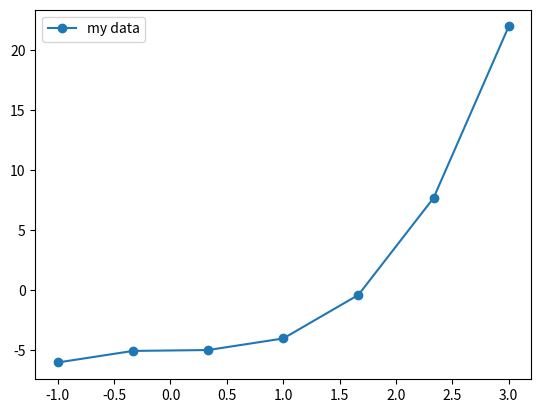

Generate this figure with matplotlib:
# -*- coding: utf-8 -*-
"""
Spyder Editor

This is a temporary script file.
"""

print('Hello')

i=5
pi=3.14159265358979323844

print(pi, i)
print("pi = %1.6f \t i = %i" %(pi,i,))

a = 3; b = 2
print(a+b)
print(a-b)
print(a*b)
print(a/b)
print(a/float(b))
print(a//b) #몫만을 반환
print(a%b)


def myFunc(x, a=1, b=0) :
    y = a*x + b
    return y

z=myFunc(1,b=-1) #a=1(default)
print(z)

a=(1+2+3
   +4+5+6)
print(a)

if round(pi) == 3:
    print('OK')
else :
    print("rounding_error!")
    exit()
    
for i in 1,2,3,4 :
    x = 0.25*i
    print(x)
    
import numpy as np
import matplotlib.pyplot as pl

pi=np.pi
y=np.sin(pi/2)
print(y)
a=np.zeros(10) # create a NumPy array of length 10 and initialize with zeros
print(a)
for i in range(0, len(a), 1) :
    a[i]=i*0.5
print(a)

#numpy.linspace(start,stop,num=50,endpoint=True,retstep=False,dtype=None,axis=0)
#시작점과 끝점 사이를 균등하게 나눈 값을 포함하는 배열을 만듦
#num: 생성할 샘플 수
#endpoint: True면 마지막 값을 포함하고, False면 마지막 값을 포함하지 않음
#retstep: True면 샘플 간의 간격도 반환
#dtype: 반환할 배열의 데이터 타입
x,dx = np.linspace(-1.,3.,7,retstep=True) # i=1,...,7 vertices -1<xi<3
print('여기가 linspace')

print(x)
#dx=x[1]-x[0]
print('dx는 샘플간의 간격')
print(dx)

y=np.zeros_like(x) #array of zeros with the same shape as x
z=np.zeros_like(x)
for i in range(0,len(x),1) :
    y[i]=x[i]**3 - 5
print(y)
z=x**3-5
print(z)
z[::2]=0*x[::2]
print(z)

pl.plot(x,y,'o-',label='my data')
pl.legend()
pl.savefig('myPlot.png')
pl.savefig('myPlot.pdf')













